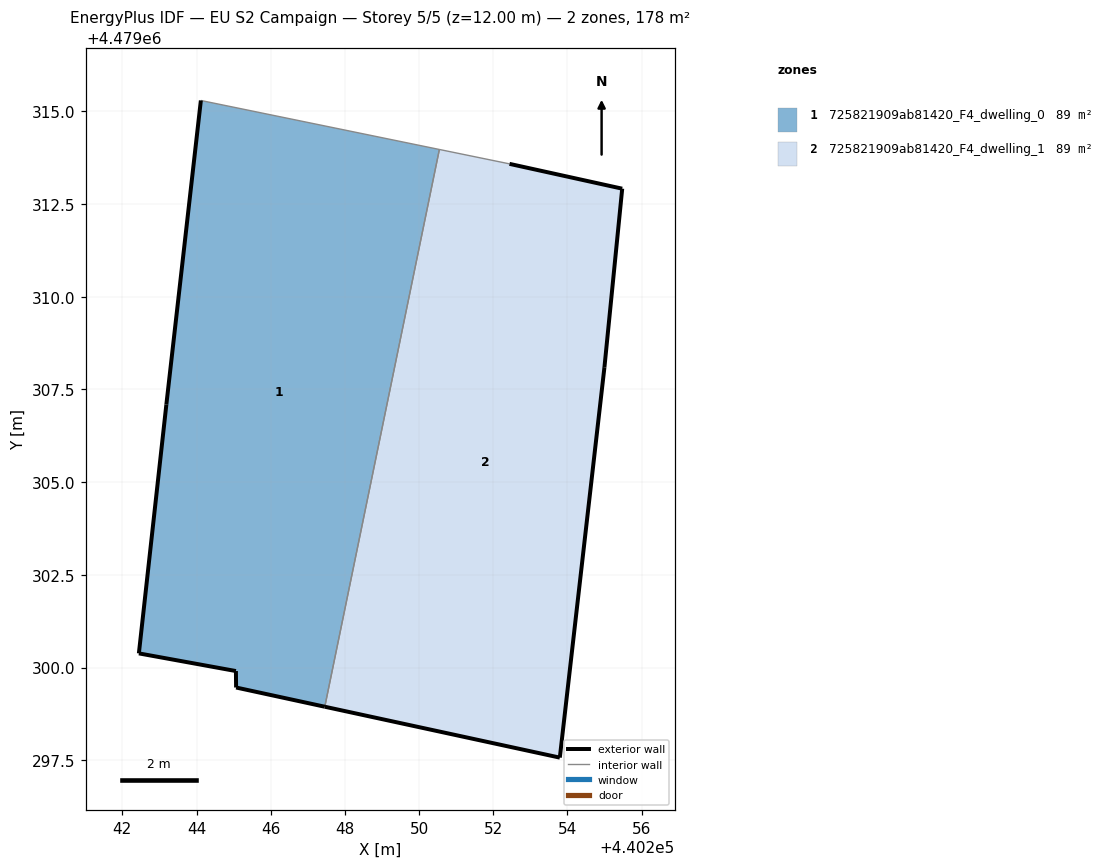
=== STOREY PLAN SPEC (per zone: floor XY polygon, exterior-wall plan segments, windows/doors) ===
zone 1: 725821909ab81420_F4_dwelling_0  (88.8 m²)
  floor: (440247.46, 4479298.95) (440250.55, 4479313.97) (440244.12, 4479315.29) (440243.19, 4479307.09) (440242.45, 4479300.38) (440245.06, 4479299.91) (440245.07, 4479299.46)
  exterior wall: (440247.46, 4479298.95) – (440245.07, 4479299.46)  [2.4 m]
  exterior wall: (440245.07, 4479299.46) – (440245.06, 4479299.91)  [0.4 m]
  exterior wall: (440245.06, 4479299.91) – (440242.45, 4479300.38)  [2.7 m]
  exterior wall: (440242.45, 4479300.38) – (440243.19, 4479307.09)  [6.8 m]
  exterior wall: (440243.19, 4479307.09) – (440244.12, 4479315.29)  [8.2 m]
  interior walls: 2
zone 2: 725821909ab81420_F4_dwelling_1  (88.8 m²)
  floor: (440253.79, 4479297.57) (440255.00, 4479308.10) (440255.47, 4479312.91) (440252.44, 4479313.58) (440250.55, 4479313.97) (440247.46, 4479298.95)
  exterior wall: (440255.00, 4479308.10) – (440253.79, 4479297.57)  [10.6 m]
  exterior wall: (440253.79, 4479297.57) – (440247.46, 4479298.95)  [6.5 m]
  exterior wall: (440252.44, 4479313.58) – (440255.47, 4479312.91)  [3.1 m]
  exterior wall: (440255.47, 4479312.91) – (440255.00, 4479308.10)  [4.8 m]
  interior walls: 2

=== DERIVED (storey summary) ===
Building: EU S2 Campaign
Storey: 5 of 5  (floor level z = 12.00 m)
Storey gross floor area: 177.6 m²
Zones on this storey: 2
  - 725821909ab81420_F4_dwelling_0: floor 88.8 m²; exterior wall 20.5 m (61.6 m²); WWR 0.0%
  - 725821909ab81420_F4_dwelling_1: floor 88.8 m²; exterior wall 25.0 m (75.1 m²); WWR 0.0%
Zone adjacency (shared interzone walls):
  - 725821909ab81420_F4_dwelling_0 ↔ 725821909ab81420_F4_dwelling_1